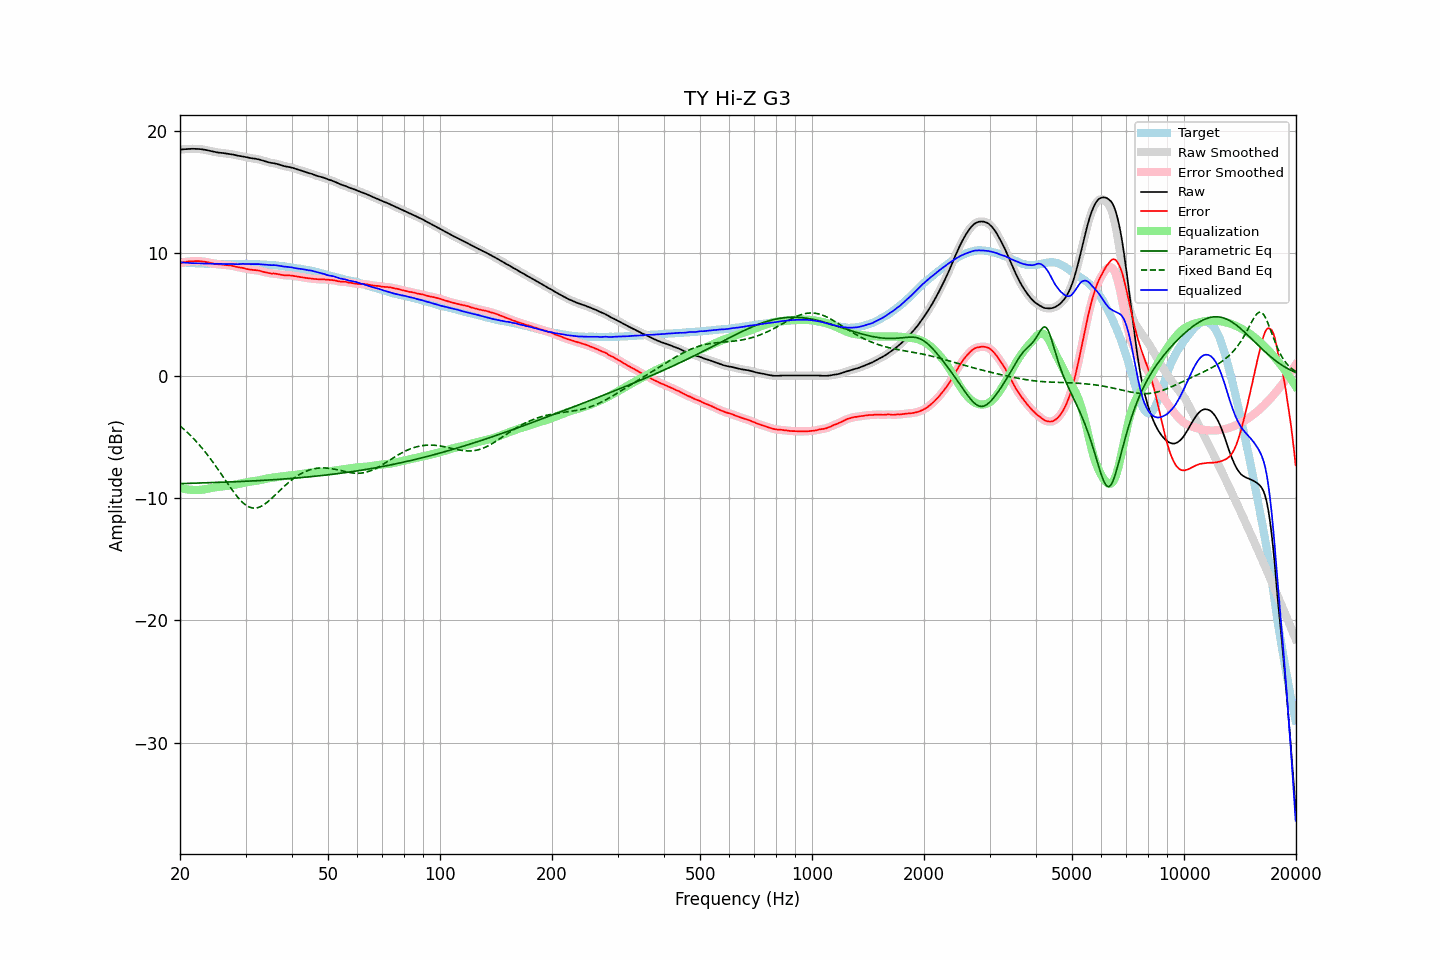

The data file committed next to this chart (first rows):
frequency, raw, error, smoothed, error_smoothed, equalization, parametric_eq, fixed_band_eq, equalized_raw, equalized_smoothed, target
20.00, 18.44, 9.18, 18.44, 9.19, -9.19, -8.83, -4.12, 9.25, 9.25, 9.26
20.20, 18.46, 9.22, 18.46, 9.22, -9.22, -8.83, -4.23, 9.24, 9.24, 9.24
20.40, 18.48, 9.25, 18.48, 9.24, -9.25, -8.82, -4.34, 9.23, 9.23, 9.23
20.61, 18.49, 9.26, 18.49, 9.27, -9.27, -8.82, -4.45, 9.22, 9.22, 9.23
20.81, 18.50, 9.29, 18.50, 9.29, -9.29, -8.81, -4.57, 9.21, 9.21, 9.21
21.02, 18.51, 9.31, 18.51, 9.31, -9.31, -8.81, -4.70, 9.20, 9.20, 9.20
21.23, 18.52, 9.33, 18.52, 9.32, -9.32, -8.81, -4.82, 9.20, 9.20, 9.19
21.44, 18.52, 9.32, 18.52, 9.33, -9.33, -8.80, -4.95, 9.19, 9.19, 9.20
21.66, 18.52, 9.33, 18.52, 9.34, -9.34, -8.80, -5.09, 9.18, 9.18, 9.19
21.87, 18.52, 9.34, 18.52, 9.34, -9.34, -8.79, -5.23, 9.17, 9.17, 9.18
22.09, 18.51, 9.35, 18.51, 9.35, -9.35, -8.79, -5.37, 9.16, 9.17, 9.16
22.31, 18.51, 9.35, 18.51, 9.35, -9.34, -8.78, -5.51, 9.17, 9.16, 9.16
22.54, 18.50, 9.35, 18.50, 9.34, -9.34, -8.78, -5.66, 9.16, 9.16, 9.15
22.76, 18.49, 9.33, 18.49, 9.33, -9.33, -8.78, -5.81, 9.16, 9.16, 9.16
22.99, 18.47, 9.32, 18.47, 9.32, -9.32, -8.77, -5.97, 9.15, 9.15, 9.15
23.22, 18.45, 9.31, 18.45, 9.30, -9.30, -8.77, -6.13, 9.15, 9.15, 9.14
23.45, 18.43, 9.29, 18.43, 9.29, -9.28, -8.76, -6.29, 9.15, 9.15, 9.14
23.69, 18.40, 9.26, 18.40, 9.26, -9.25, -8.76, -6.46, 9.15, 9.15, 9.14
23.92, 18.37, 9.23, 18.37, 9.23, -9.23, -8.75, -6.63, 9.14, 9.15, 9.14
24.16, 18.34, 9.20, 18.34, 9.20, -9.20, -8.75, -6.81, 9.14, 9.14, 9.14
24.40, 18.31, 9.16, 18.31, 9.16, -9.17, -8.75, -6.99, 9.14, 9.14, 9.15
24.65, 18.28, 9.13, 18.28, 9.14, -9.15, -8.74, -7.17, 9.13, 9.13, 9.15
24.89, 18.25, 9.11, 18.25, 9.11, -9.12, -8.74, -7.35, 9.13, 9.13, 9.14
25.14, 18.23, 9.10, 18.23, 9.10, -9.10, -8.73, -7.54, 9.13, 9.13, 9.13
25.39, 18.21, 9.08, 18.21, 9.09, -9.09, -8.73, -7.73, 9.12, 9.12, 9.13
25.65, 18.20, 9.08, 18.20, 9.08, -9.07, -8.72, -7.92, 9.13, 9.12, 9.12
25.91, 18.18, 9.07, 18.18, 9.07, -9.06, -8.72, -8.11, 9.12, 9.12, 9.11
26.16, 18.17, 9.05, 18.17, 9.05, -9.05, -8.71, -8.31, 9.12, 9.12, 9.12
26.43, 18.15, 9.04, 18.15, 9.03, -9.04, -8.71, -8.50, 9.11, 9.11, 9.11
26.69, 18.13, 9.02, 18.13, 9.02, -9.03, -8.70, -8.69, 9.10, 9.11, 9.11
26.96, 18.12, 9.01, 18.12, 9.01, -9.01, -8.70, -8.89, 9.11, 9.11, 9.11
27.23, 18.10, 9.00, 18.10, 9.00, -8.99, -8.69, -9.08, 9.11, 9.11, 9.10
27.50, 18.08, 8.98, 18.08, 8.98, -8.97, -8.69, -9.26, 9.11, 9.11, 9.10
27.77, 18.05, 8.94, 18.05, 8.95, -8.94, -8.68, -9.45, 9.11, 9.11, 9.11
28.05, 18.02, 8.91, 18.02, 8.92, -8.92, -8.68, -9.62, 9.10, 9.10, 9.11
28.33, 17.99, 8.89, 17.99, 8.88, -8.89, -8.67, -9.79, 9.10, 9.10, 9.10
28.62, 17.96, 8.86, 17.96, 8.86, -8.86, -8.66, -9.95, 9.10, 9.10, 9.10
28.90, 17.94, 8.83, 17.94, 8.83, -8.83, -8.66, -10.10, 9.10, 9.11, 9.11
29.19, 17.92, 8.81, 17.92, 8.81, -8.81, -8.65, -10.24, 9.11, 9.11, 9.11
29.48, 17.90, 8.79, 17.90, 8.79, -8.78, -8.65, -10.37, 9.12, 9.12, 9.11
29.78, 17.87, 8.76, 17.87, 8.76, -8.75, -8.64, -10.49, 9.12, 9.12, 9.11
30.08, 17.84, 8.71, 17.84, 8.72, -8.72, -8.63, -10.58, 9.12, 9.12, 9.13
30.38, 17.81, 8.70, 17.81, 8.69, -8.70, -8.63, -10.67, 9.11, 9.11, 9.11
30.68, 17.78, 8.67, 17.78, 8.67, -8.68, -8.62, -10.73, 9.10, 9.11, 9.11
30.99, 17.76, 8.65, 17.76, 8.65, -8.66, -8.62, -10.78, 9.10, 9.10, 9.11
31.30, 17.74, 8.63, 17.74, 8.63, -8.64, -8.61, -10.81, 9.10, 9.10, 9.11
31.61, 17.72, 8.61, 17.72, 8.62, -8.62, -8.60, -10.82, 9.10, 9.10, 9.11
31.93, 17.71, 8.62, 17.71, 8.61, -8.60, -8.59, -10.82, 9.11, 9.10, 9.10
32.24, 17.68, 8.59, 17.68, 8.59, -8.58, -8.59, -10.80, 9.10, 9.10, 9.09
32.57, 17.66, 8.58, 17.66, 8.57, -8.56, -8.58, -10.76, 9.10, 9.10, 9.08
32.89, 17.62, 8.54, 17.62, 8.54, -8.53, -8.57, -10.71, 9.09, 9.09, 9.08
33.22, 17.58, 8.50, 17.58, 8.51, -8.50, -8.57, -10.64, 9.08, 9.08, 9.08
33.55, 17.54, 8.47, 17.54, 8.47, -8.47, -8.56, -10.56, 9.07, 9.07, 9.07
33.89, 17.50, 8.44, 17.50, 8.44, -8.44, -8.55, -10.47, 9.06, 9.06, 9.06
34.23, 17.46, 8.41, 17.46, 8.41, -8.41, -8.54, -10.37, 9.05, 9.05, 9.05
34.57, 17.42, 8.37, 17.42, 8.38, -8.39, -8.53, -10.27, 9.03, 9.03, 9.05
34.92, 17.39, 8.36, 17.39, 8.35, -8.37, -8.53, -10.15, 9.02, 9.02, 9.03
35.27, 17.36, 8.32, 17.37, 8.34, -8.35, -8.52, -10.03, 9.01, 9.02, 9.04
35.62, 17.35, 8.34, 17.35, 8.33, -8.33, -8.51, -9.91, 9.02, 9.02, 9.01
35.97, 17.33, 8.33, 17.33, 8.32, -8.31, -8.50, -9.78, 9.02, 9.02, 9.00
... 635 more rows
